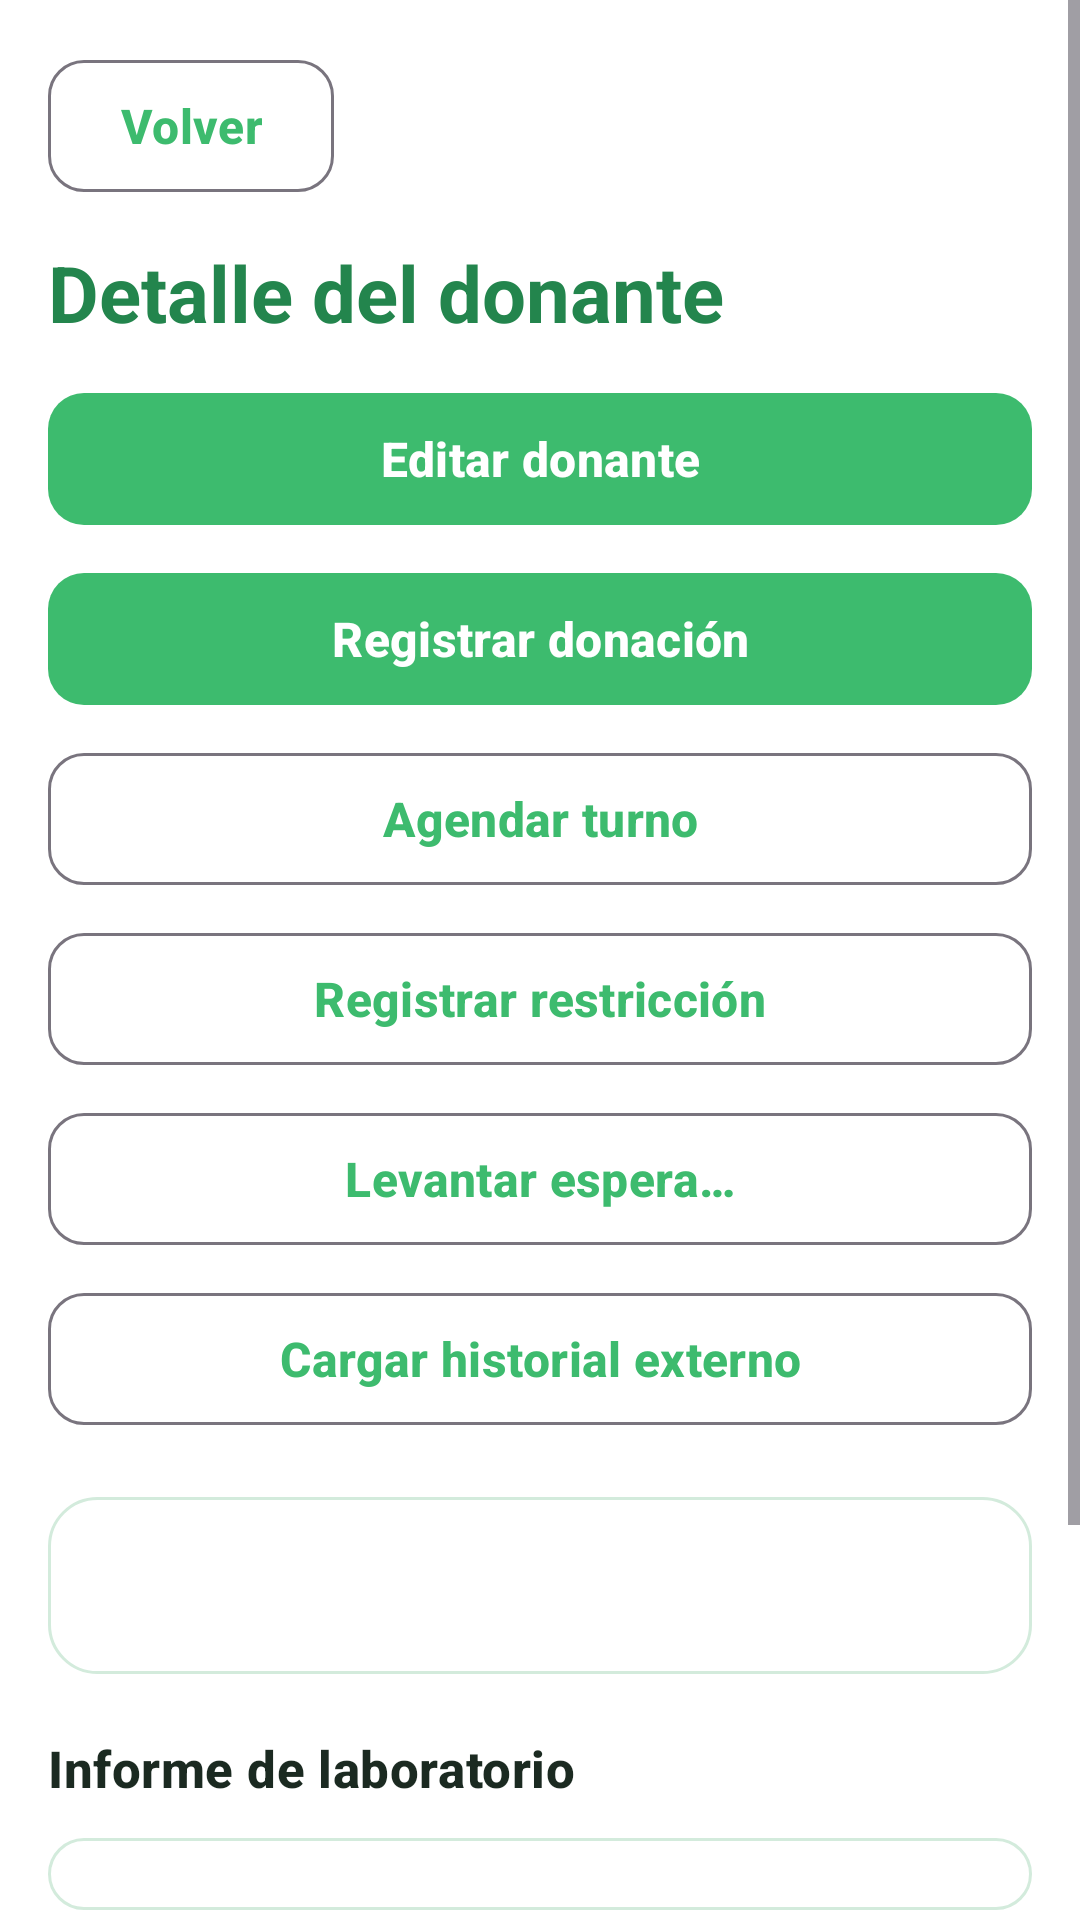

The Android layout XML behind this screen, and the referenced resources:
<!-- AndroidManifest.xml: application theme Theme.HemoGestion -->
<!-- res/layout/activity_donante_detalle.xml -->
<?xml version="1.0" encoding="utf-8"?>
<ScrollView xmlns:android="http://schemas.android.com/apk/res/android"
    android:layout_width="match_parent"
    android:layout_height="match_parent">

    <LinearLayout
        android:layout_width="match_parent"
        android:layout_height="wrap_content"
        android:orientation="vertical"
        android:padding="@dimen/margen_pantalla">

        <com.google.android.material.button.MaterialButton
            android:id="@+id/botonVolver"
            style="@style/Widget.HemoGestion.Button.Secundario"
            android:layout_width="wrap_content"
            android:layout_height="wrap_content"
            android:layout_marginBottom="@dimen/espacio_medio"
            android:text="@string/volver" />

        <TextView
            android:layout_width="wrap_content"
            android:layout_height="wrap_content"
            android:layout_marginBottom="@dimen/espacio_medio"
            android:text="@string/detalle_titulo"
            android:textAppearance="?attr/textAppearanceHeadlineMedium" />

        <com.google.android.material.button.MaterialButton
            android:id="@+id/botonEditar"
            android:layout_width="match_parent"
            android:layout_height="wrap_content"
            android:layout_marginBottom="@dimen/espacio_chico"
            android:text="@string/detalle_editar" />

        <com.google.android.material.button.MaterialButton
            android:id="@+id/botonRegistrarDonacion"
            android:layout_width="match_parent"
            android:layout_height="wrap_content"
            android:layout_marginBottom="@dimen/espacio_chico"
            android:text="@string/accion_registrar_donacion" />

        <com.google.android.material.button.MaterialButton
            android:id="@+id/botonAgendarTurno"
            style="@style/Widget.HemoGestion.Button.Secundario"
            android:layout_width="match_parent"
            android:layout_height="wrap_content"
            android:layout_marginBottom="@dimen/espacio_chico"
            android:text="@string/detalle_agendar_turno" />

        <com.google.android.material.button.MaterialButton
            android:id="@+id/botonRegistrarRestriccion"
            style="@style/Widget.HemoGestion.Button.Secundario"
            android:layout_width="match_parent"
            android:layout_height="wrap_content"
            android:layout_marginBottom="@dimen/espacio_chico"
            android:text="@string/detalle_registrar_restriccion" />

        <com.google.android.material.button.MaterialButton
            android:id="@+id/botonLevantarEspera"
            style="@style/Widget.HemoGestion.Button.Secundario"
            android:layout_width="match_parent"
            android:layout_height="wrap_content"
            android:layout_marginBottom="@dimen/espacio_chico"
            android:text="@string/detalle_levantar_espera" />

        <com.google.android.material.button.MaterialButton
            android:id="@+id/botonHistorialExterno"
            style="@style/Widget.HemoGestion.Button.Secundario"
            android:layout_width="match_parent"
            android:layout_height="wrap_content"
            android:layout_marginBottom="@dimen/espacio_grande"
            android:text="@string/detalle_cargar_historial" />

        
        <LinearLayout
            android:layout_width="match_parent"
            android:layout_height="wrap_content"
            android:layout_marginBottom="@dimen/espacio_grande"
            android:background="@drawable/bg_tarjeta"
            android:orientation="vertical"
            android:padding="@dimen/espacio_grande">

            <TextView
                android:id="@+id/textoFicha"
                android:layout_width="match_parent"
                android:layout_height="wrap_content"
                android:lineSpacingMultiplier="1.15"
                android:textAppearance="?attr/textAppearanceBodyMedium" />
        </LinearLayout>

        <TextView
            android:layout_width="wrap_content"
            android:layout_height="wrap_content"
            android:layout_marginBottom="@dimen/espacio_medio"
            android:text="@string/detalle_informe_titulo"
            android:textAppearance="?attr/textAppearanceTitleMedium" />

        <LinearLayout
            android:id="@+id/bloqueInforme"
            android:layout_width="match_parent"
            android:layout_height="wrap_content"
            android:layout_marginBottom="@dimen/espacio_grande"
            android:background="@drawable/bg_tarjeta"
            android:orientation="vertical"
            android:padding="@dimen/espacio_medio" />

        <TextView
            android:layout_width="wrap_content"
            android:layout_height="wrap_content"
            android:layout_marginBottom="@dimen/espacio_medio"
            android:text="@string/detalle_restricciones"
            android:textAppearance="?attr/textAppearanceTitleMedium" />

        <LinearLayout
            android:id="@+id/listaRestricciones"
            android:layout_width="match_parent"
            android:layout_height="wrap_content"
            android:layout_marginBottom="@dimen/espacio_grande"
            android:background="@drawable/bg_tarjeta"
            android:orientation="vertical"
            android:padding="@dimen/espacio_medio" />

        <TextView
            android:layout_width="wrap_content"
            android:layout_height="wrap_content"
            android:layout_marginBottom="@dimen/espacio_medio"
            android:text="@string/detalle_historial"
            android:textAppearance="?attr/textAppearanceTitleMedium" />

        <LinearLayout
            android:id="@+id/listaDonaciones"
            android:layout_width="match_parent"
            android:layout_height="wrap_content"
            android:layout_marginBottom="@dimen/espacio_grande"
            android:orientation="vertical" />
    </LinearLayout>
</ScrollView>
<!-- resources referenced by this layout -->
<resources>
  <dimen name="espacio_chico">8dp</dimen>
  <dimen name="espacio_grande">20dp</dimen>
  <dimen name="espacio_medio">12dp</dimen>
  <dimen name="margen_pantalla">16dp</dimen>
  <!-- drawable bg_tarjeta (drawable) -->
  <?xml version="1.0" encoding="utf-8"?>
  <shape xmlns:android="http://schemas.android.com/apk/res/android" android:shape="rectangle">
      <solid android:color="@color/hemo_superficie" />
      <corners android:radius="@dimen/radio_tarjeta" />
      <stroke android:width="1dp" android:color="@color/hemo_borde" />
  </shape>
  <string name="accion_registrar_donacion">Registrar donación</string>
  <string name="detalle_agendar_turno">Agendar turno</string>
  <string name="detalle_cargar_historial">Cargar historial externo</string>
  <string name="detalle_editar">Editar donante</string>
  <string name="detalle_historial">Historial de donaciones</string>
  <string name="detalle_informe_titulo">Informe de laboratorio</string>
  <string name="detalle_levantar_espera">Levantar espera…</string>
  <string name="detalle_registrar_restriccion">Registrar restricción</string>
  <string name="detalle_restricciones">Restricciones activas</string>
  <string name="detalle_titulo">Detalle del donante</string>
  <string name="volver">Volver</string>
  <style name="Widget.HemoGestion.Button.Secundario" parent="Widget.Material3.Button.OutlinedButton">
          <item name="android:minHeight">@dimen/alto_boton</item>
          <item name="cornerRadius">@dimen/radio_boton</item>
          <item name="android:textAllCaps">false</item>
          <item name="android:textSize">16sp</item>
      </style>
  <color name="hemo_superficie">#FFFFFF</color>
  <dimen name="radio_tarjeta">16dp</dimen>
  <color name="hemo_borde">#D3EBDC</color>
  <dimen name="alto_boton">52dp</dimen>
  <dimen name="radio_boton">12dp</dimen>
  <color name="hemo_primario">#3DBB6E</color>
  <color name="hemo_texto_sobre_primario">#FFFFFF</color>
  <color name="hemo_primario_suave">#E6F6EC</color>
  <color name="hemo_texto">#1B2A21</color>
  <color name="hemo_error">#C62828</color>
  <color name="hemo_fondo">#FFFFFF</color>
  <style name="TextAppearance.HemoGestion.Titulo" parent="TextAppearance.Material3.HeadlineMedium">
          <item name="android:textSize">26sp</item>
          <item name="android:textStyle">bold</item>
          <item name="android:textColor">@color/hemo_primario_oscuro</item>
      </style>
  <style name="TextAppearance.HemoGestion.Subtitulo" parent="TextAppearance.Material3.TitleMedium">
          <item name="android:textSize">17sp</item>
          <item name="android:textStyle">bold</item>
          <item name="android:textColor">@color/hemo_texto</item>
      </style>
  <style name="TextAppearance.HemoGestion.Cuerpo" parent="TextAppearance.Material3.BodyLarge">
          <item name="android:textSize">16sp</item>
          <item name="android:textColor">@color/hemo_texto</item>
      </style>
  <style name="TextAppearance.HemoGestion.Secundario" parent="TextAppearance.Material3.BodyMedium">
          <item name="android:textSize">14sp</item>
          <item name="android:textColor">@color/hemo_texto_secundario</item>
      </style>
  <style name="Widget.HemoGestion.Button" parent="Widget.Material3.Button">
          <item name="android:minHeight">@dimen/alto_boton</item>
          <item name="cornerRadius">@dimen/radio_boton</item>
          <item name="android:textAllCaps">false</item>
          <item name="android:textSize">16sp</item>
          <item name="android:textStyle">bold</item>
      </style>
  <style name="Widget.HemoGestion.TextInput" parent="Widget.Material3.TextInputLayout.OutlinedBox">
          <item name="boxCornerRadiusTopStart">@dimen/radio_boton</item>
          <item name="boxCornerRadiusTopEnd">@dimen/radio_boton</item>
          <item name="boxCornerRadiusBottomStart">@dimen/radio_boton</item>
          <item name="boxCornerRadiusBottomEnd">@dimen/radio_boton</item>
      </style>
  <color name="hemo_primario_oscuro">#23854D</color>
  <color name="hemo_texto_secundario">#6A7C71</color>
</resources>
